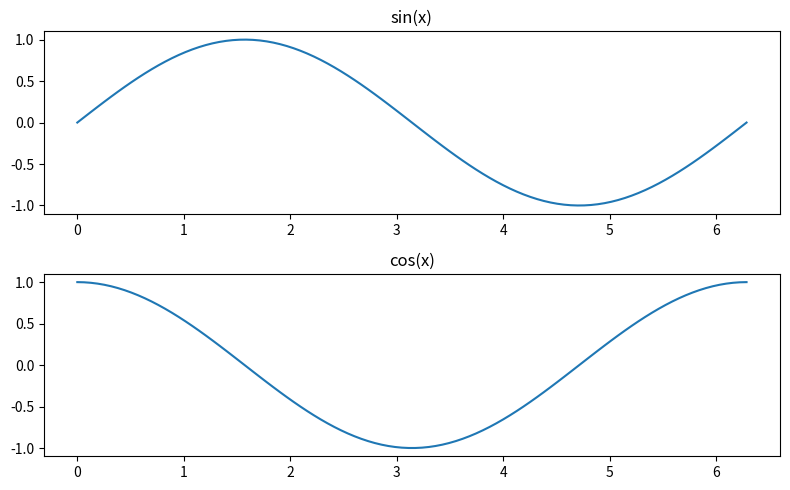

This figure's Python source:
import matplotlib.pyplot as plt
import numpy as np


xs = np.linspace(0, 2 * np.pi, 100)

fig, axs = plt.subplots(2, 1, figsize=(8, 5))   # 1 row, 2 columns
axs[0].plot(xs, np.sin(xs))
axs[0].set_title("sin(x)")
axs[1].plot(xs, np.cos(xs))
axs[1].set_title("cos(x)")
plt.tight_layout()   # auto-adjusts spacing so labels don't overlap
plt.show()
